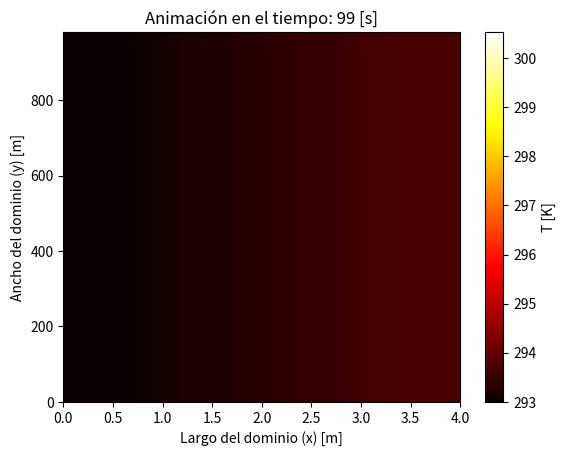

Recreate this plot in Python.
import numpy as np
import matplotlib.pyplot as plt
from math import sqrt

### -------- Parámetros --------

## --- Constantes ---
sigma = 5.67*10**(-8)  # Stefan-Boltzmann constant W / m^2*K^4
V = 1                 # volume of the parallelepiped m^3 
A = 1                 # Transfer Area m^2
A_b = 1               # Basal Green Area m^2
L = 1                 # Characteristic length m
Gr = 709.84           # effective incident solar radiation W / m^2

## --- Soil Proporties ---
e_soil = 0.9          # emissivity
a_soil = 0.09         # albedo
alpha_soil = 0.01     # absorbance

## --- Air Proporties ---
rho       = 1.184          # density kg / m^3
mu        = 0.066564       # viscosity Kg / m*h
cp        = 1007           # specific heat J / kg*K
tau       = 0.9            # Transmittance 
alpha_air = 0.1            # aborbance
rho_air   = 0              # reflectance
Pr        = 0.7296         # Prandtl Number
v_air     = 10*1000/3600   # velocity air m/s
k_air     = 0.02551        # Conductivity W / m*K

h_out     = 0.015292       #  W / m^2 * K

## ----- Temperatura -----
T_soil = 297.15            # K
T_air  = 298.15            # K


## ----- Green Area -----
# ET_0
Rn     = Gr*3600/10**(6)  # Radiación Neta  MJ / m^2*h
G      = 0.1*Rn           # Densidad flujo calor del suelo  MJ / m^2*h
Delta  = 0.1447326371     # ** (T) pendiente de la curva de presión de saturación de vapor  kPa / °C
gamma  = 0.000665         # constante psicrométrica  kPa / °C
e_0    = 2.338281271      # ** (T) presión de saturación de vapor a temperatura del aire T kPa
e_a    = 1.286054699      # promedio horario de la presión real de vapor  kPa
u_2    = v_air            # promedio horario de la velocidad del viento  m/s

## ----- Pasos -----
dt = 1  
dx = 2*v_air*dt
dy = (4*k_air*dt)**0.5

print(f'dx = {dx}')
print(f'dy = {dy}')

# --- Vectores y matrices ---
x = np.arange(0, 100/dx, dx)  # Vector posición en el largo del río [m]
t = np.arange(0, 100   , dt)  # Vector tiempo [s]
y = np.arange(0, 100/dy, dy)  # Vector posición en el ancho del río [m]

# %% Inicialización de la malla
T = np.ones((len(x), len(y),len(t))) * 293  # Temp. inicial homogénea (293 K)

# Condicion de borde más caliente.
for k in range(0, int(len(t)/2)):
    for j in range(0, len(y)):
        T[0,j,k]=300     


# --- Completar la matriz A con diferencias finitas ---
for k in range(1, len(t) - 1):  # Iterar en el tiempo
    for j in range(1, len(y) - 1):
        for i in range(1, len(x)):  # Empezar desde i=1 para evitar problemas con i-1
            #Término radiación del suelo
            rad_suelo = A*e_soil*sigma*(T_soil**4 - T[i, j, k]**4)

            # Albedo , absorbancias, reflectancia
            rad_solar = a_soil*tau*Gr*A - alpha_soil*tau*Gr*A + alpha_air*Gr*A - rho_air*Gr*A

            # Covection
            convec = - h_out*A*(T[i,j,k] - T_air)
        
            # Difusión
            advec = -rho*cp*A*v_air*(1/dx)*(T[i,j,k] - T[i-1 , j, k])

            # Conduction 
            cond = k_air*V*(1/dy**2)*(T[i, j+1, k] - 2*T[i, j, k] + T[i, j-1, k])         

            # TOTAL
            T[i, j, k + 1] = T[i, j, k] + dt/(rho*cp*V)*(rad_suelo + rad_solar + convec + advec + cond)

# %% Graficar y animar
fig, ax = plt.subplots()
cax = ax.imshow(T[:, :, 0].T, extent=[0, len(x), 0, len(y)], origin='lower', aspect='auto', cmap='hot')
cbar = plt.colorbar(cax, ax=ax, label='T [K]')

ax.set_xlabel('Largo del dominio (x) [m]')
ax.set_ylabel('Ancho del dominio (y) [m]')

for k in range(len(t)):
    cax.set_data(T[:, :, k].T)  # Actualizar solo los datos de la gráfica
    cax.set_clim(vmin=T.min(), vmax=T.max())  # Asegurar que los colores estén bien escalados
    plt.title(f'Animación en el tiempo: {t[k]} [s]')
    plt.pause(0.1)  # Pausa para que se vea la animación

plt.show()  # Mantener la animación visible al final
